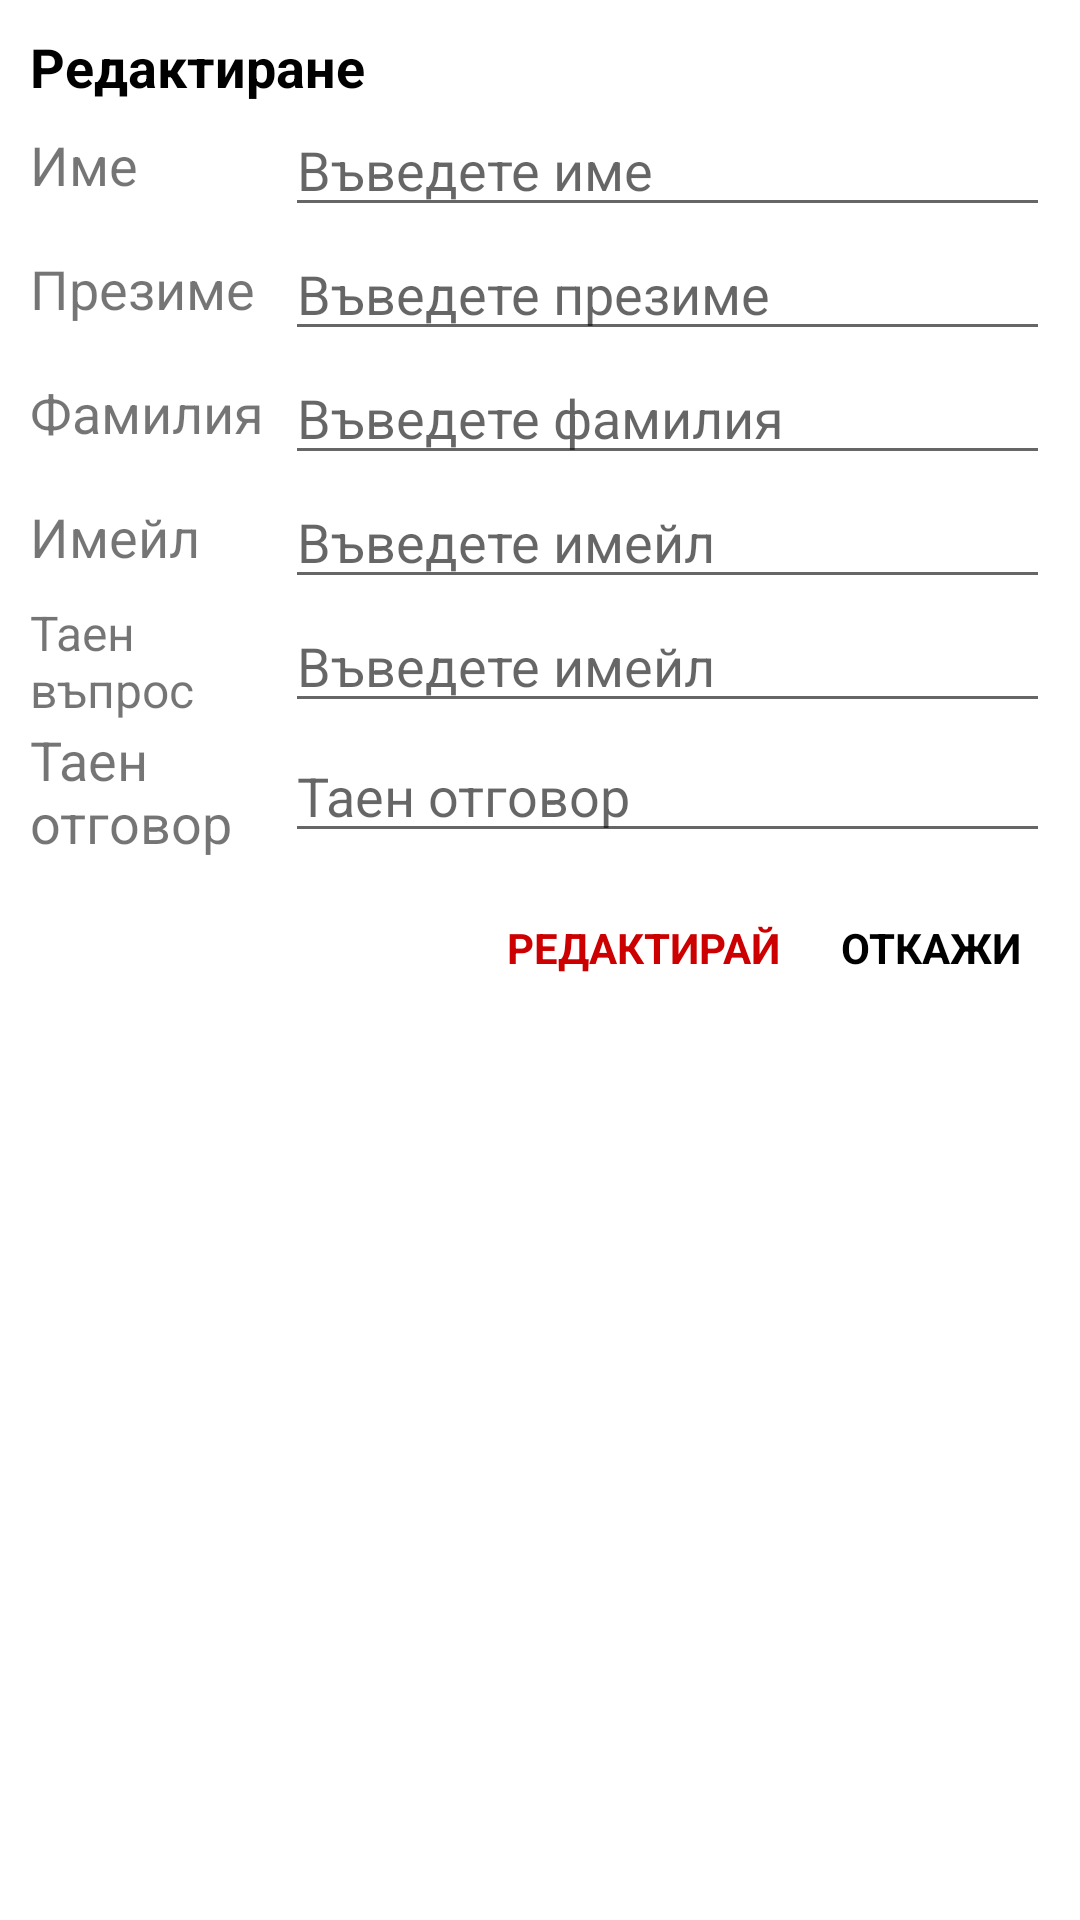

Android layout source for this screen:
<!-- AndroidManifest.xml: application theme Theme.Diplomna -->
<!-- res/layout/profile_update.xml -->
<?xml version="1.0" encoding="utf-8"?>

<LinearLayout xmlns:android="http://schemas.android.com/apk/res/android"
    android:layout_width="match_parent"
    android:layout_height="wrap_content"
    android:background="@color/white"
    android:orientation="vertical"
    android:padding="10dp">

    <TextView
        android:layout_width="wrap_content"
        android:layout_height="wrap_content"
        android:text="Редактиране"
        android:textColor="@android:color/black"
        android:textSize="18sp"
        android:textStyle="bold" />

    <LinearLayout
        android:layout_width="match_parent"
        android:layout_height="wrap_content"
        android:gravity="center"
        android:orientation="horizontal">
    </LinearLayout>

    <LinearLayout
        android:layout_width="match_parent"
        android:layout_height="wrap_content"
        android:gravity="center"
        android:orientation="horizontal">

        <TextView
            android:layout_width="0dp"
            android:layout_height="wrap_content"
            android:layout_weight="0.25"
            android:text="Име"
            android:textSize="18sp" />

        <EditText
            android:id="@+id/firstName_editText_update_emp"
            android:layout_width="0dp"
            android:layout_height="wrap_content"
            android:layout_weight="0.75"
            android:hint="Въведете име" />
    </LinearLayout>

    <LinearLayout
        android:layout_width="match_parent"
        android:layout_height="wrap_content"
        android:gravity="center"
        android:orientation="horizontal">

        <TextView
            android:layout_width="0dp"
            android:layout_height="wrap_content"
            android:layout_weight="0.25"
            android:text="Презиме"
            android:textSize="18sp" />

        <EditText
            android:id="@+id/middleName_editText_update_emp"
            android:layout_width="0dp"
            android:layout_height="wrap_content"
            android:layout_weight="0.75"
            android:hint="Въведете презиме" />
    </LinearLayout>

    <LinearLayout
        android:layout_width="match_parent"
        android:layout_height="wrap_content"
        android:gravity="center"
        android:orientation="horizontal">

        <TextView
            android:layout_width="0dp"
            android:layout_height="wrap_content"
            android:layout_weight="0.25"
            android:text="Фамилия"
            android:textSize="18sp" />

        <EditText
            android:id="@+id/lastName_editText_update_emp"
            android:layout_width="0dp"
            android:layout_height="wrap_content"
            android:layout_weight="0.75"
            android:hint="Въведете фамилия" />
    </LinearLayout>

    <LinearLayout
        android:layout_width="match_parent"
        android:layout_height="wrap_content"
        android:gravity="center"
        android:orientation="horizontal">

        <TextView
            android:layout_width="0dp"
            android:layout_height="wrap_content"
            android:layout_weight="0.25"
            android:text="Имейл"
            android:textSize="18sp" />

        <EditText
            android:id="@+id/email_editText_update_emp"
            android:layout_width="0dp"
            android:layout_height="wrap_content"
            android:layout_weight="0.75"
            android:hint="Въведете имейл" />
    </LinearLayout>

    <LinearLayout
        android:layout_width="match_parent"
        android:layout_height="wrap_content"
        android:gravity="center"
        android:orientation="horizontal">

        <TextView
            android:layout_width="0dp"
            android:layout_height="wrap_content"
            android:layout_weight="0.25"
            android:text="Таен въпрос"
            android:textSize="16sp" />

        <AutoCompleteTextView
            android:id="@+id/security_question"
            android:layout_width="0dp"
            android:layout_height="wrap_content"
            android:layout_weight="0.75"
            android:hint="Въведете имейл" />
    </LinearLayout>

    <LinearLayout
        android:layout_width="match_parent"
        android:layout_height="wrap_content"
        android:gravity="center"
        android:orientation="horizontal">

        <TextView
            android:layout_width="0dp"
            android:layout_height="wrap_content"
            android:layout_weight="0.25"
            android:text="Таен отговор"
            android:textSize="18sp" />

        <EditText
            android:id="@+id/security_answer"
            android:layout_width="0dp"
            android:layout_height="wrap_content"
            android:layout_weight="0.75"
            android:hint="Таен отговор" />
    </LinearLayout>

    <LinearLayout
        android:layout_width="match_parent"
        android:layout_height="wrap_content"
        android:layout_marginTop="10dp"
        android:gravity="end"
        android:orientation="horizontal">

        <TextView
            android:id="@+id/employee_update_textView"
            android:layout_width="wrap_content"
            android:layout_height="match_parent"
            android:foreground="?attr/selectableItemBackground"
            android:gravity="center"
            android:padding="10dp"
            android:text="РЕДАКТИРАЙ"
            android:textColor="@android:color/holo_red_dark"
            android:textStyle="bold" />

        <TextView
            android:id="@+id/employee_cancel_textView"
            android:layout_width="wrap_content"
            android:layout_height="match_parent"
            android:foreground="?attr/selectableItemBackground"
            android:gravity="center"
            android:inputType="textEmailAddress"
            android:padding="10dp"
            android:text="ОТКАЖИ"
            android:textColor="@android:color/black"
            android:textStyle="bold" />

    </LinearLayout>
</LinearLayout>
<!-- resources referenced by this layout -->
<resources>
  <color name="white">#FFFFFFFF</color>
  <style name="Theme.Diplomna" parent="Theme.MaterialComponents.DayNight.DarkActionBar">
          <item name="windowActionBar">false</item>
          <item name="windowNoTitle">true</item>
          
          <item name="colorPrimary">@color/background_splash</item>
          <item name="colorPrimaryVariant">@color/background_splash</item>
          <item name="colorOnPrimary">@color/black</item>
          
          <item name="colorSecondary">@color/teal_200</item>
          <item name="colorSecondaryVariant">@color/teal_700</item>
          <item name="colorOnSecondary">@color/black</item>
          
          <item name="android:statusBarColor" tools:targetApi="l">?attr/colorPrimaryVariant</item>
          <item name="android:windowBackground">@color/background_splash</item>
          
          <item name="actionOverflowButtonStyle">@style/MyActionButtonOverflow</item>
      </style>
  <color name="background_splash">#234370</color>
  <color name="black">#FF000000</color>
  <color name="teal_200">#FF03DAC5</color>
  <color name="teal_700">#FF018786</color>
  <style name="MyActionButtonOverflow" parent="android:style/Widget.Holo.Light.ActionButton.Overflow">
          <item name="android:src">@drawable/ic_profile</item>
          <item name="android:background">?android:attr/actionBarItemBackground</item>
          <item name="android:contentDescription">"Lala"</item>
      </style>
</resources>
